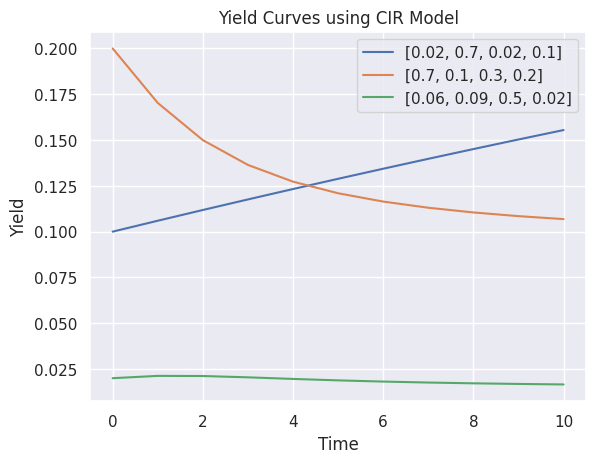
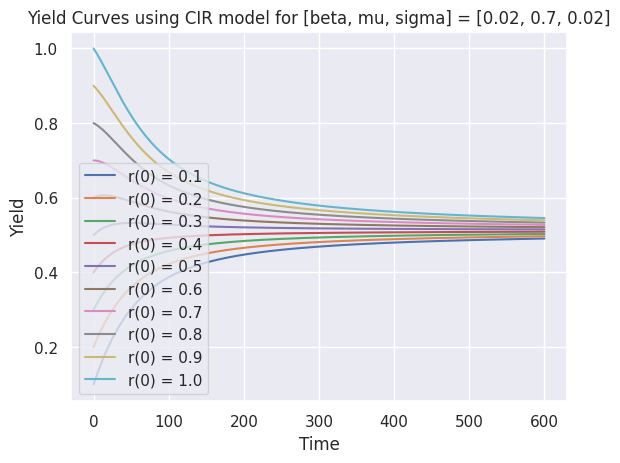

These charts were generated, in order, by the following Python code:
import numpy as np
import matplotlib.pyplot as plt
import seaborn as sns
sns.set(style='darkgrid')


def B(a, b, gamma, sigma, x):
    B = (2 * (np.exp(gamma * x) - 1)) / ((gamma + a) * (np.exp(gamma * x) - 1) + 2 * gamma)
    return B


def A0(a, b, gamma, sigma, x):
    A0_ = ((2 * gamma * np.exp((a + gamma) * x / 2)) / ((gamma + a) * (np.exp(gamma * x) - 1) + 2 * gamma))**(2 * a * b / (sigma**2))
    return A0_


def yield_calculator(beta, mu, sigma, r0, T):
    if T == 0:
        return r0
    a = beta
    b = mu
    gamma = np.sqrt(a**2 + 2 * sigma**2)
    A0_ = A0(a, b, gamma, sigma, T)
    B_ = B(a, b, gamma, sigma, T)
    price = A0_ * np.exp(-B_ * r0)
    yield_ = -np.log(price) / T
    return yield_


def yield_to_maturity_single_r0(parameters):
    N = 10
    time_to_maturity = np.linspace(0, N, N + 1)
    fig, ax = plt.subplots()
    for para in parameters:
        yield_ = np.zeros(N + 1)
        for i in range(N + 1):
            yield_[i] = yield_calculator(para[0], para[1], para[2], para[3], time_to_maturity[i])
        ax.plot(time_to_maturity, yield_, label=f'[{para[0]}, {para[1]}, {para[2]}, {para[3]}]')
        ax.set_xlabel('Time')
        ax.set_ylabel('Yield')
        ax.set_title('Yield Curves using CIR Model')
    ax.legend()
    plt.show()


def yield_to_maturity_10_r0(para):
    N = 600
    time_to_maturity = np.linspace(0, N, N + 1)
    fig, ax = plt.subplots()
    r0 = np.linspace(0.1, 1, 10)
    for r in r0:
        yield_ = np.zeros(N + 1)
        for i in range(N + 1):
            yield_[i] = yield_calculator(para[0], para[1], para[2], r, time_to_maturity[i])
        ax.plot(time_to_maturity, yield_, label=f'r(0) = {round(r*10)/10}')
    ax.set_xlabel('Time')
    ax.set_ylabel('Yield')
    ax.set_title(f'Yield Curves using CIR model for [beta, mu, sigma] = [{para[0]}, {para[1]}, {para[2]}]')
    ax.legend()
    plt.show()


para1 = (0.02, 0.7, 0.02, 0.1)
para2 = (0.7, 0.1, 0.3, 0.2)
para3 = (0.06, 0.09, 0.5, 0.02)
parameters = [para1, para2, para3]
yield_to_maturity_single_r0(parameters)
yield_to_maturity_10_r0(para1)